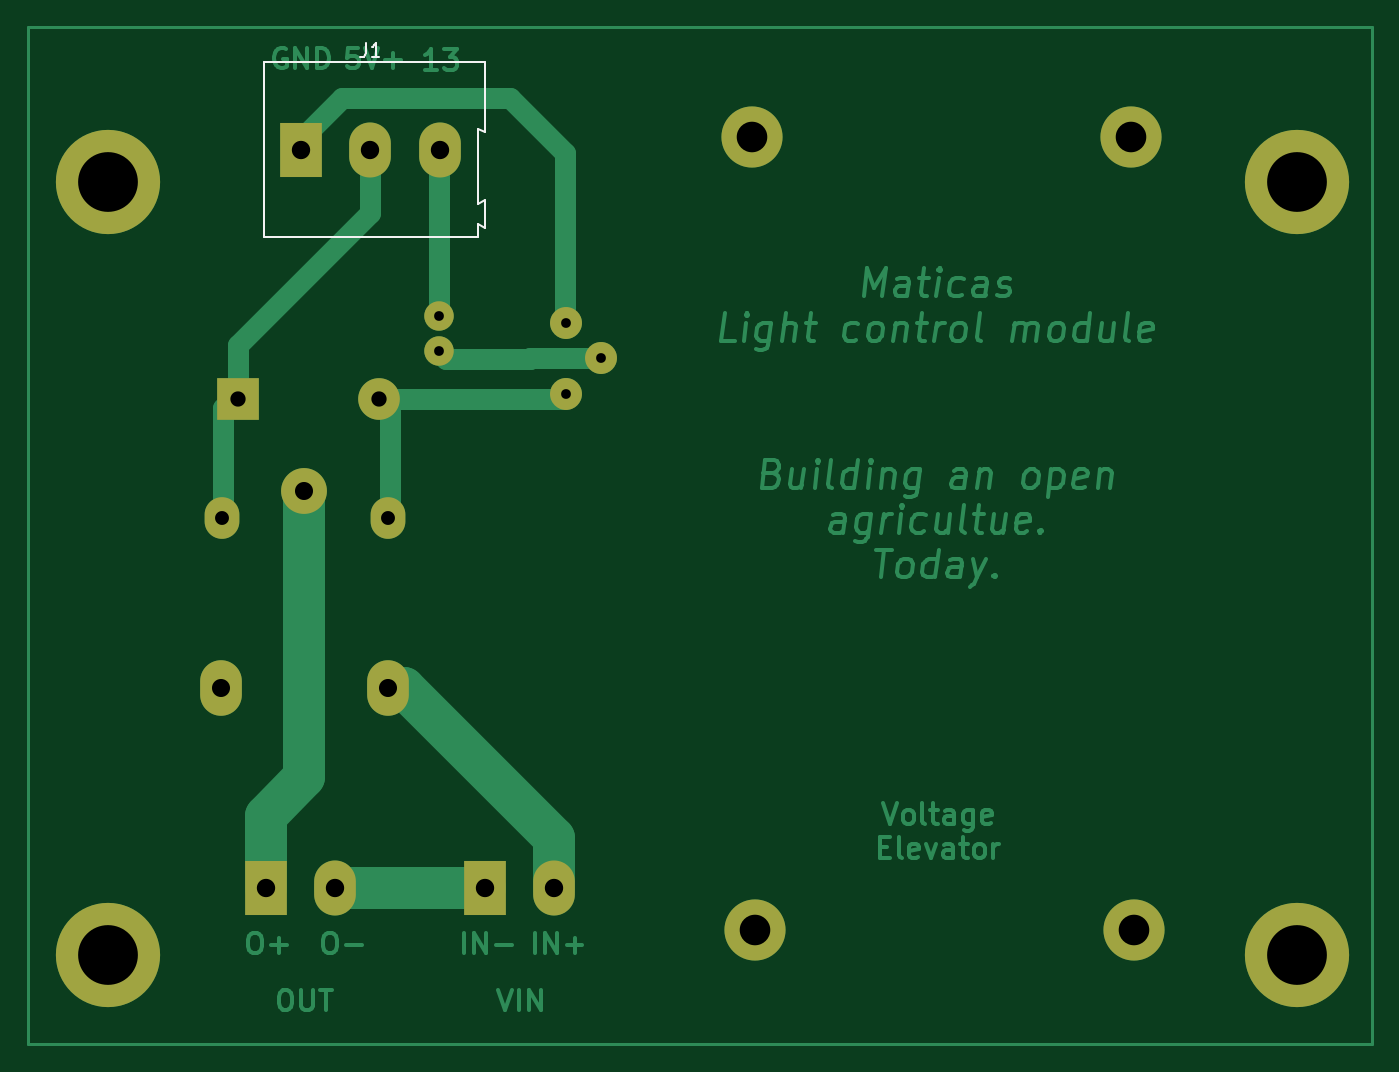
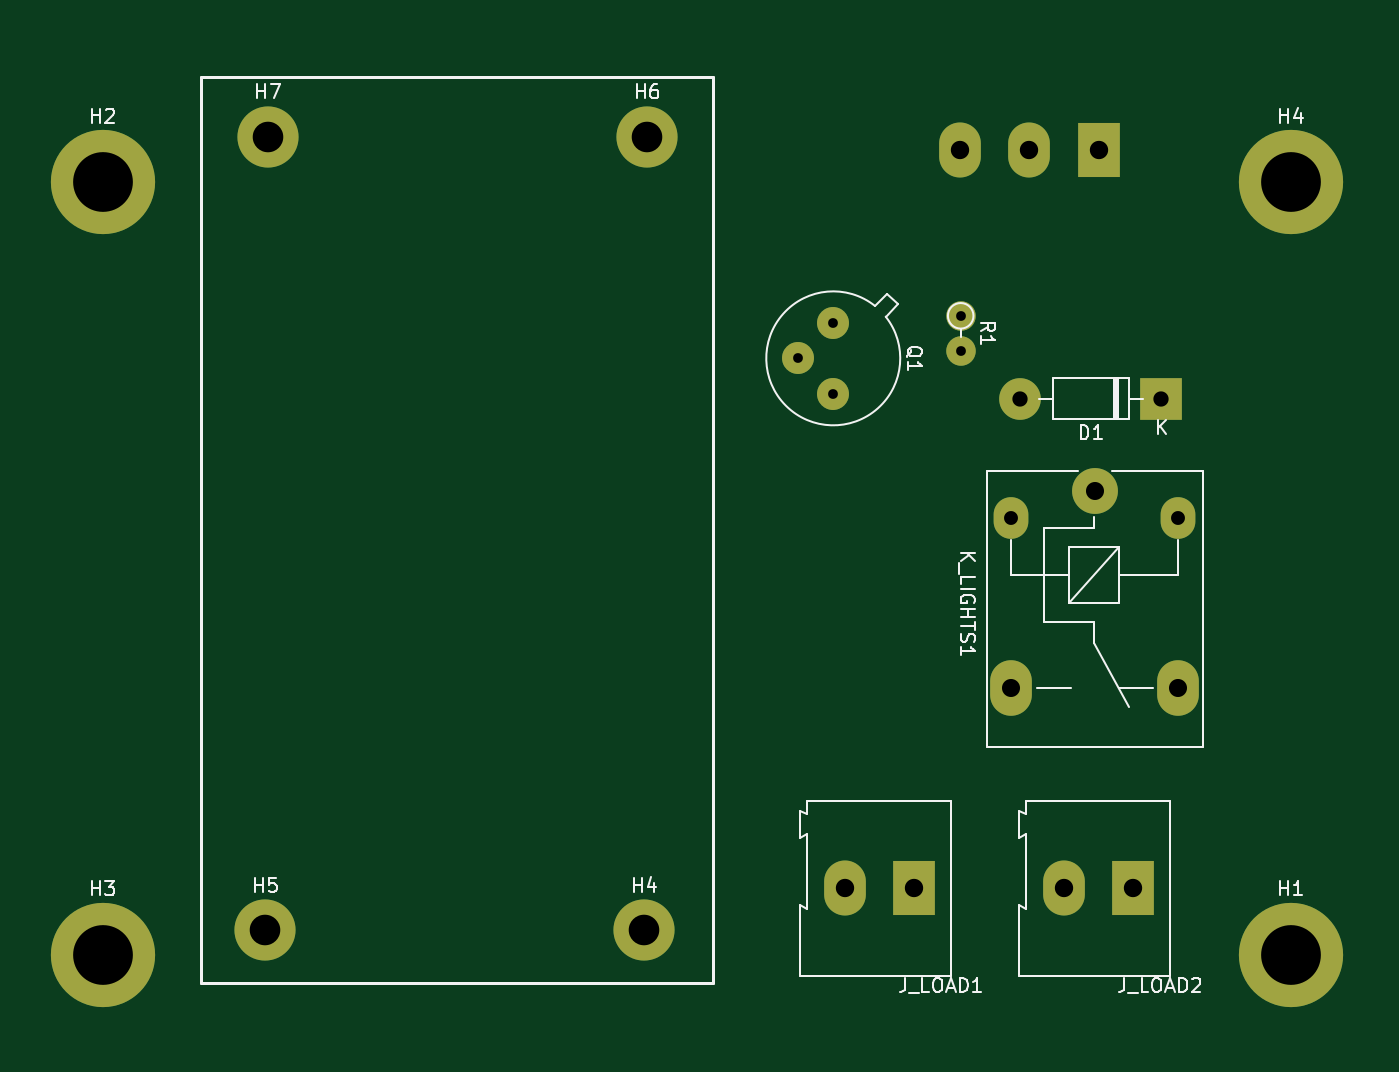
Circuit board: 9 layer files. Board 96.7 x 73.2 mm.
- bottom_copper: lights_control_v2-B_Cu.gbr (3028 bytes)
- bottom_mask: lights_control_v2-B_Mask.gbr (1849 bytes)
- paste: lights_control_v2-B_Paste.gbr (476 bytes)
- bottom_silk: lights_control_v2-B_Silkscreen.gbr (13816 bytes)
- top_copper: lights_control_v2-F_Cu.gbr (28981 bytes)
- top_mask: lights_control_v2-F_Mask.gbr (1849 bytes)
- top_silk: lights_control_v2-F_Silkscreen.gbr (1367 bytes)
- drill: lights_control_v2-NPTH.drl (291 bytes)
- drill: lights_control_v2-PTH.drl (1134 bytes)

=== bottom_copper: lights_control_v2-B_Cu.gbr ===
%TF.GenerationSoftware,KiCad,Pcbnew,6.0.11+dfsg-1*%
%TF.CreationDate,2023-05-11T07:41:08-05:00*%
%TF.ProjectId,lights_control_v2,6c696768-7473-45f6-936f-6e74726f6c5f,rev?*%
%TF.SameCoordinates,Original*%
%TF.FileFunction,Copper,L2,Bot*%
%TF.FilePolarity,Positive*%
%FSLAX46Y46*%
G04 Gerber Fmt 4.6, Leading zero omitted, Abs format (unit mm)*
G04 Created by KiCad (PCBNEW 6.0.11+dfsg-1) date 2023-05-11 07:41:08*
%MOMM*%
%LPD*%
G01*
G04 APERTURE LIST*
%TA.AperFunction,ComponentPad*%
%ADD10R,3.000000X3.960000*%
%TD*%
%TA.AperFunction,ComponentPad*%
%ADD11O,3.000000X3.960000*%
%TD*%
%TA.AperFunction,ComponentPad*%
%ADD12C,7.500000*%
%TD*%
%TA.AperFunction,ComponentPad*%
%ADD13C,4.400000*%
%TD*%
%TA.AperFunction,ComponentPad*%
%ADD14O,2.300000X2.300000*%
%TD*%
%TA.AperFunction,ComponentPad*%
%ADD15C,3.300000*%
%TD*%
%TA.AperFunction,ComponentPad*%
%ADD16O,2.500000X3.000000*%
%TD*%
%TA.AperFunction,ComponentPad*%
%ADD17O,3.000000X4.000000*%
%TD*%
%TA.AperFunction,ComponentPad*%
%ADD18R,3.000000X3.000000*%
%TD*%
%TA.AperFunction,ComponentPad*%
%ADD19O,3.000000X3.000000*%
%TD*%
%TA.AperFunction,ComponentPad*%
%ADD20C,2.125000*%
%TD*%
%TA.AperFunction,ComponentPad*%
%ADD21O,2.125000X2.125000*%
%TD*%
G04 APERTURE END LIST*
D10*
%TO.P,J1,1,Pin_1*%
%TO.N,GND5V*%
X112240000Y-56540000D03*
D11*
%TO.P,J1,2,Pin_2*%
%TO.N,5V+*%
X117240000Y-56540000D03*
%TO.P,J1,3,Pin_3*%
%TO.N,3.3V SIG*%
X122240000Y-56540000D03*
%TD*%
D12*
%TO.P,H4,1*%
%TO.N,N/C*%
X98400000Y-58900000D03*
%TD*%
D13*
%TO.P,H6,1*%
%TO.N,N/C*%
X144720000Y-55600000D03*
%TD*%
D14*
%TO.P,Q1,1,E*%
%TO.N,GND5V*%
X131330000Y-69020000D03*
%TO.P,Q1,2,B*%
%TO.N,Net-(Q1-Pad2)*%
X133870000Y-71560000D03*
%TO.P,Q1,3,C*%
%TO.N,Net-(K_LIGHTS1-Pad2)*%
X131330000Y-74100000D03*
%TD*%
D13*
%TO.P,H5,1*%
%TO.N,N/C*%
X172200000Y-112700000D03*
%TD*%
D15*
%TO.P,K_LIGHTS1,1*%
%TO.N,LOAD IN*%
X112500000Y-81100000D03*
D16*
%TO.P,K_LIGHTS1,2*%
%TO.N,Net-(K_LIGHTS1-Pad2)*%
X118550000Y-83050000D03*
D17*
%TO.P,K_LIGHTS1,3*%
%TO.N,Normally O*%
X118550000Y-95250000D03*
%TO.P,K_LIGHTS1,4*%
%TO.N,Normally C*%
X106500000Y-95300000D03*
D16*
%TO.P,K_LIGHTS1,5*%
%TO.N,5V+*%
X106550000Y-83050000D03*
%TD*%
D13*
%TO.P,H7,1*%
%TO.N,N/C*%
X172000000Y-55600000D03*
%TD*%
D12*
%TO.P,H2,1*%
%TO.N,N/C*%
X183900000Y-58900000D03*
%TD*%
D18*
%TO.P,D1,1,K*%
%TO.N,5V+*%
X107720000Y-74460000D03*
D19*
%TO.P,D1,2,A*%
%TO.N,Net-(K_LIGHTS1-Pad2)*%
X117880000Y-74460000D03*
%TD*%
D12*
%TO.P,H3,1*%
%TO.N,N/C*%
X183900000Y-114500000D03*
%TD*%
D10*
%TO.P,J_LOAD2,1,Pin_1*%
%TO.N,LOAD IN*%
X109735000Y-109700000D03*
D11*
%TO.P,J_LOAD2,2,Pin_2*%
%TO.N,GND LOAD*%
X114735000Y-109700000D03*
%TD*%
D12*
%TO.P,H1,1*%
%TO.N,N/C*%
X98400000Y-114500000D03*
%TD*%
D10*
%TO.P,J_LOAD1,1,Pin_1*%
%TO.N,GND LOAD*%
X125500000Y-109700000D03*
D11*
%TO.P,J_LOAD1,2,Pin_2*%
%TO.N,Normally O*%
X130500000Y-109700000D03*
%TD*%
D20*
%TO.P,R1,1*%
%TO.N,3.3V SIG*%
X122160000Y-68500000D03*
D21*
%TO.P,R1,2*%
%TO.N,Net-(Q1-Pad2)*%
X122160000Y-71040000D03*
%TD*%
D13*
%TO.P,H4,1*%
%TO.N,N/C*%
X144920000Y-112700000D03*
%TD*%
M02*

=== bottom_mask: lights_control_v2-B_Mask.gbr ===
%TF.GenerationSoftware,KiCad,Pcbnew,6.0.11+dfsg-1*%
%TF.CreationDate,2023-05-11T07:41:09-05:00*%
%TF.ProjectId,lights_control_v2,6c696768-7473-45f6-936f-6e74726f6c5f,rev?*%
%TF.SameCoordinates,Original*%
%TF.FileFunction,Soldermask,Bot*%
%TF.FilePolarity,Negative*%
%FSLAX46Y46*%
G04 Gerber Fmt 4.6, Leading zero omitted, Abs format (unit mm)*
G04 Created by KiCad (PCBNEW 6.0.11+dfsg-1) date 2023-05-11 07:41:09*
%MOMM*%
%LPD*%
G01*
G04 APERTURE LIST*
%ADD10R,3.000000X3.960000*%
%ADD11O,3.000000X3.960000*%
%ADD12C,7.500000*%
%ADD13C,4.400000*%
%ADD14O,2.300000X2.300000*%
%ADD15C,3.300000*%
%ADD16O,2.500000X3.000000*%
%ADD17O,3.000000X4.000000*%
%ADD18R,3.000000X3.000000*%
%ADD19O,3.000000X3.000000*%
%ADD20C,2.125000*%
%ADD21O,2.125000X2.125000*%
G04 APERTURE END LIST*
D10*
%TO.C,J1*%
X112240000Y-56540000D03*
D11*
X117240000Y-56540000D03*
X122240000Y-56540000D03*
%TD*%
D12*
%TO.C,H4*%
X98400000Y-58900000D03*
%TD*%
D13*
%TO.C,H6*%
X144720000Y-55600000D03*
%TD*%
D14*
%TO.C,Q1*%
X131330000Y-69020000D03*
X133870000Y-71560000D03*
X131330000Y-74100000D03*
%TD*%
D13*
%TO.C,H5*%
X172200000Y-112700000D03*
%TD*%
D15*
%TO.C,K_LIGHTS1*%
X112500000Y-81100000D03*
D16*
X118550000Y-83050000D03*
D17*
X118550000Y-95250000D03*
X106500000Y-95300000D03*
D16*
X106550000Y-83050000D03*
%TD*%
D13*
%TO.C,H7*%
X172000000Y-55600000D03*
%TD*%
D12*
%TO.C,H2*%
X183900000Y-58900000D03*
%TD*%
D18*
%TO.C,D1*%
X107720000Y-74460000D03*
D19*
X117880000Y-74460000D03*
%TD*%
D12*
%TO.C,H3*%
X183900000Y-114500000D03*
%TD*%
D10*
%TO.C,J_LOAD2*%
X109735000Y-109700000D03*
D11*
X114735000Y-109700000D03*
%TD*%
D12*
%TO.C,H1*%
X98400000Y-114500000D03*
%TD*%
D10*
%TO.C,J_LOAD1*%
X125500000Y-109700000D03*
D11*
X130500000Y-109700000D03*
%TD*%
D20*
%TO.C,R1*%
X122160000Y-68500000D03*
D21*
X122160000Y-71040000D03*
%TD*%
D13*
%TO.C,H4*%
X144920000Y-112700000D03*
%TD*%
M02*

=== paste: lights_control_v2-B_Paste.gbr ===
%TF.GenerationSoftware,KiCad,Pcbnew,6.0.11+dfsg-1*%
%TF.CreationDate,2023-05-11T07:41:08-05:00*%
%TF.ProjectId,lights_control_v2,6c696768-7473-45f6-936f-6e74726f6c5f,rev?*%
%TF.SameCoordinates,Original*%
%TF.FileFunction,Paste,Bot*%
%TF.FilePolarity,Positive*%
%FSLAX46Y46*%
G04 Gerber Fmt 4.6, Leading zero omitted, Abs format (unit mm)*
G04 Created by KiCad (PCBNEW 6.0.11+dfsg-1) date 2023-05-11 07:41:08*
%MOMM*%
%LPD*%
G01*
G04 APERTURE LIST*
G04 APERTURE END LIST*
M02*

=== bottom_silk: lights_control_v2-B_Silkscreen.gbr (13816 bytes, source omitted) ===
=== top_copper: lights_control_v2-F_Cu.gbr (28981 bytes, source omitted) ===
=== top_mask: lights_control_v2-F_Mask.gbr ===
%TF.GenerationSoftware,KiCad,Pcbnew,6.0.11+dfsg-1*%
%TF.CreationDate,2023-05-11T07:41:09-05:00*%
%TF.ProjectId,lights_control_v2,6c696768-7473-45f6-936f-6e74726f6c5f,rev?*%
%TF.SameCoordinates,Original*%
%TF.FileFunction,Soldermask,Top*%
%TF.FilePolarity,Negative*%
%FSLAX46Y46*%
G04 Gerber Fmt 4.6, Leading zero omitted, Abs format (unit mm)*
G04 Created by KiCad (PCBNEW 6.0.11+dfsg-1) date 2023-05-11 07:41:09*
%MOMM*%
%LPD*%
G01*
G04 APERTURE LIST*
%ADD10R,3.000000X3.960000*%
%ADD11O,3.000000X3.960000*%
%ADD12C,7.500000*%
%ADD13C,4.400000*%
%ADD14O,2.300000X2.300000*%
%ADD15C,3.300000*%
%ADD16O,2.500000X3.000000*%
%ADD17O,3.000000X4.000000*%
%ADD18R,3.000000X3.000000*%
%ADD19O,3.000000X3.000000*%
%ADD20C,2.125000*%
%ADD21O,2.125000X2.125000*%
G04 APERTURE END LIST*
D10*
%TO.C,J1*%
X112240000Y-56540000D03*
D11*
X117240000Y-56540000D03*
X122240000Y-56540000D03*
%TD*%
D12*
%TO.C,H4*%
X98400000Y-58900000D03*
%TD*%
D13*
%TO.C,H6*%
X144720000Y-55600000D03*
%TD*%
D14*
%TO.C,Q1*%
X131330000Y-69020000D03*
X133870000Y-71560000D03*
X131330000Y-74100000D03*
%TD*%
D13*
%TO.C,H5*%
X172200000Y-112700000D03*
%TD*%
D15*
%TO.C,K_LIGHTS1*%
X112500000Y-81100000D03*
D16*
X118550000Y-83050000D03*
D17*
X118550000Y-95250000D03*
X106500000Y-95300000D03*
D16*
X106550000Y-83050000D03*
%TD*%
D13*
%TO.C,H7*%
X172000000Y-55600000D03*
%TD*%
D12*
%TO.C,H2*%
X183900000Y-58900000D03*
%TD*%
D18*
%TO.C,D1*%
X107720000Y-74460000D03*
D19*
X117880000Y-74460000D03*
%TD*%
D12*
%TO.C,H3*%
X183900000Y-114500000D03*
%TD*%
D10*
%TO.C,J_LOAD2*%
X109735000Y-109700000D03*
D11*
X114735000Y-109700000D03*
%TD*%
D12*
%TO.C,H1*%
X98400000Y-114500000D03*
%TD*%
D10*
%TO.C,J_LOAD1*%
X125500000Y-109700000D03*
D11*
X130500000Y-109700000D03*
%TD*%
D20*
%TO.C,R1*%
X122160000Y-68500000D03*
D21*
X122160000Y-71040000D03*
%TD*%
D13*
%TO.C,H4*%
X144920000Y-112700000D03*
%TD*%
M02*

=== top_silk: lights_control_v2-F_Silkscreen.gbr ===
%TF.GenerationSoftware,KiCad,Pcbnew,6.0.11+dfsg-1*%
%TF.CreationDate,2023-05-11T07:41:09-05:00*%
%TF.ProjectId,lights_control_v2,6c696768-7473-45f6-936f-6e74726f6c5f,rev?*%
%TF.SameCoordinates,Original*%
%TF.FileFunction,Legend,Top*%
%TF.FilePolarity,Positive*%
%FSLAX46Y46*%
G04 Gerber Fmt 4.6, Leading zero omitted, Abs format (unit mm)*
G04 Created by KiCad (PCBNEW 6.0.11+dfsg-1) date 2023-05-11 07:41:09*
%MOMM*%
%LPD*%
G01*
G04 APERTURE LIST*
%ADD10C,0.150000*%
%ADD11C,0.120000*%
G04 APERTURE END LIST*
D10*
%TO.C,J1*%
X116906666Y-48892380D02*
X116906666Y-49606666D01*
X116859047Y-49749523D01*
X116763809Y-49844761D01*
X116620952Y-49892380D01*
X116525714Y-49892380D01*
X117906666Y-49892380D02*
X117335238Y-49892380D01*
X117620952Y-49892380D02*
X117620952Y-48892380D01*
X117525714Y-49035238D01*
X117430476Y-49130476D01*
X117335238Y-49178095D01*
D11*
X124990000Y-55040000D02*
X125490000Y-55290000D01*
X124990000Y-61890000D02*
X125490000Y-62190000D01*
X125490000Y-60190000D02*
X124990000Y-60440000D01*
X109590000Y-62840000D02*
X124990000Y-62840000D01*
X125490000Y-50240000D02*
X109590000Y-50240000D01*
X124990000Y-62840000D02*
X124990000Y-61890000D01*
X124990000Y-60440000D02*
X124990000Y-55040000D01*
X125490000Y-62190000D02*
X125490000Y-60190000D01*
X109590000Y-50240000D02*
X109590000Y-62840000D01*
X125490000Y-55290000D02*
X125490000Y-50240000D01*
%TD*%
M02*

=== drill: lights_control_v2-NPTH.drl ===
M48
; DRILL file {KiCad 6.0.11+dfsg-1} date Thu 11 May 2023 07:41:12 AM -05
; FORMAT={-:-/ absolute / inch / decimal}
; #@! TF.CreationDate,2023-05-11T07:41:12-05:00
; #@! TF.GenerationSoftware,Kicad,Pcbnew,6.0.11+dfsg-1
; #@! TF.FileFunction,NonPlated,1,2,NPTH
FMAT,2
INCH
%
G90
G05
T0
M30

=== drill: lights_control_v2-PTH.drl ===
M48
; DRILL file {KiCad 6.0.11+dfsg-1} date Thu 11 May 2023 07:41:12 AM -05
; FORMAT={-:-/ absolute / inch / decimal}
; #@! TF.CreationDate,2023-05-11T07:41:12-05:00
; #@! TF.GenerationSoftware,Kicad,Pcbnew,6.0.11+dfsg-1
; #@! TF.FileFunction,Plated,1,2,PTH
FMAT,2
INCH
; #@! TA.AperFunction,Plated,PTH,ComponentDrill
T1C0.0276
; #@! TA.AperFunction,Plated,PTH,ComponentDrill
T2C0.0394
; #@! TA.AperFunction,Plated,PTH,ComponentDrill
T3C0.0433
; #@! TA.AperFunction,Plated,PTH,ComponentDrill
T4C0.0512
; #@! TA.AperFunction,Plated,PTH,ComponentDrill
T5C0.0520
; #@! TA.AperFunction,Plated,PTH,ComponentDrill
T6C0.0866
; #@! TA.AperFunction,Plated,PTH,ComponentDrill
T7C0.1693
%
G90
G05
T1
X4.8094Y-2.6969
X4.8094Y-2.7969
X5.1705Y-2.7173
X5.1705Y-2.9173
X5.2705Y-2.8173
T2
X4.1949Y-3.2697
X4.6673Y-3.2697
T3
X4.2409Y-2.9315
X4.6409Y-2.9315
T4
X4.1929Y-3.752
X4.4291Y-3.1929
X4.6673Y-3.75
T5
X4.3203Y-4.3189
X4.4189Y-2.226
X4.5171Y-4.3189
X4.6157Y-2.226
X4.8126Y-2.226
X4.9409Y-4.3189
X5.1378Y-4.3189
T6
X5.6976Y-2.189
X5.7055Y-4.437
X6.7717Y-2.189
X6.7795Y-4.437
T7
X3.874Y-2.3189
X3.874Y-4.5079
X7.2402Y-2.3189
X7.2402Y-4.5079
T0
M30

